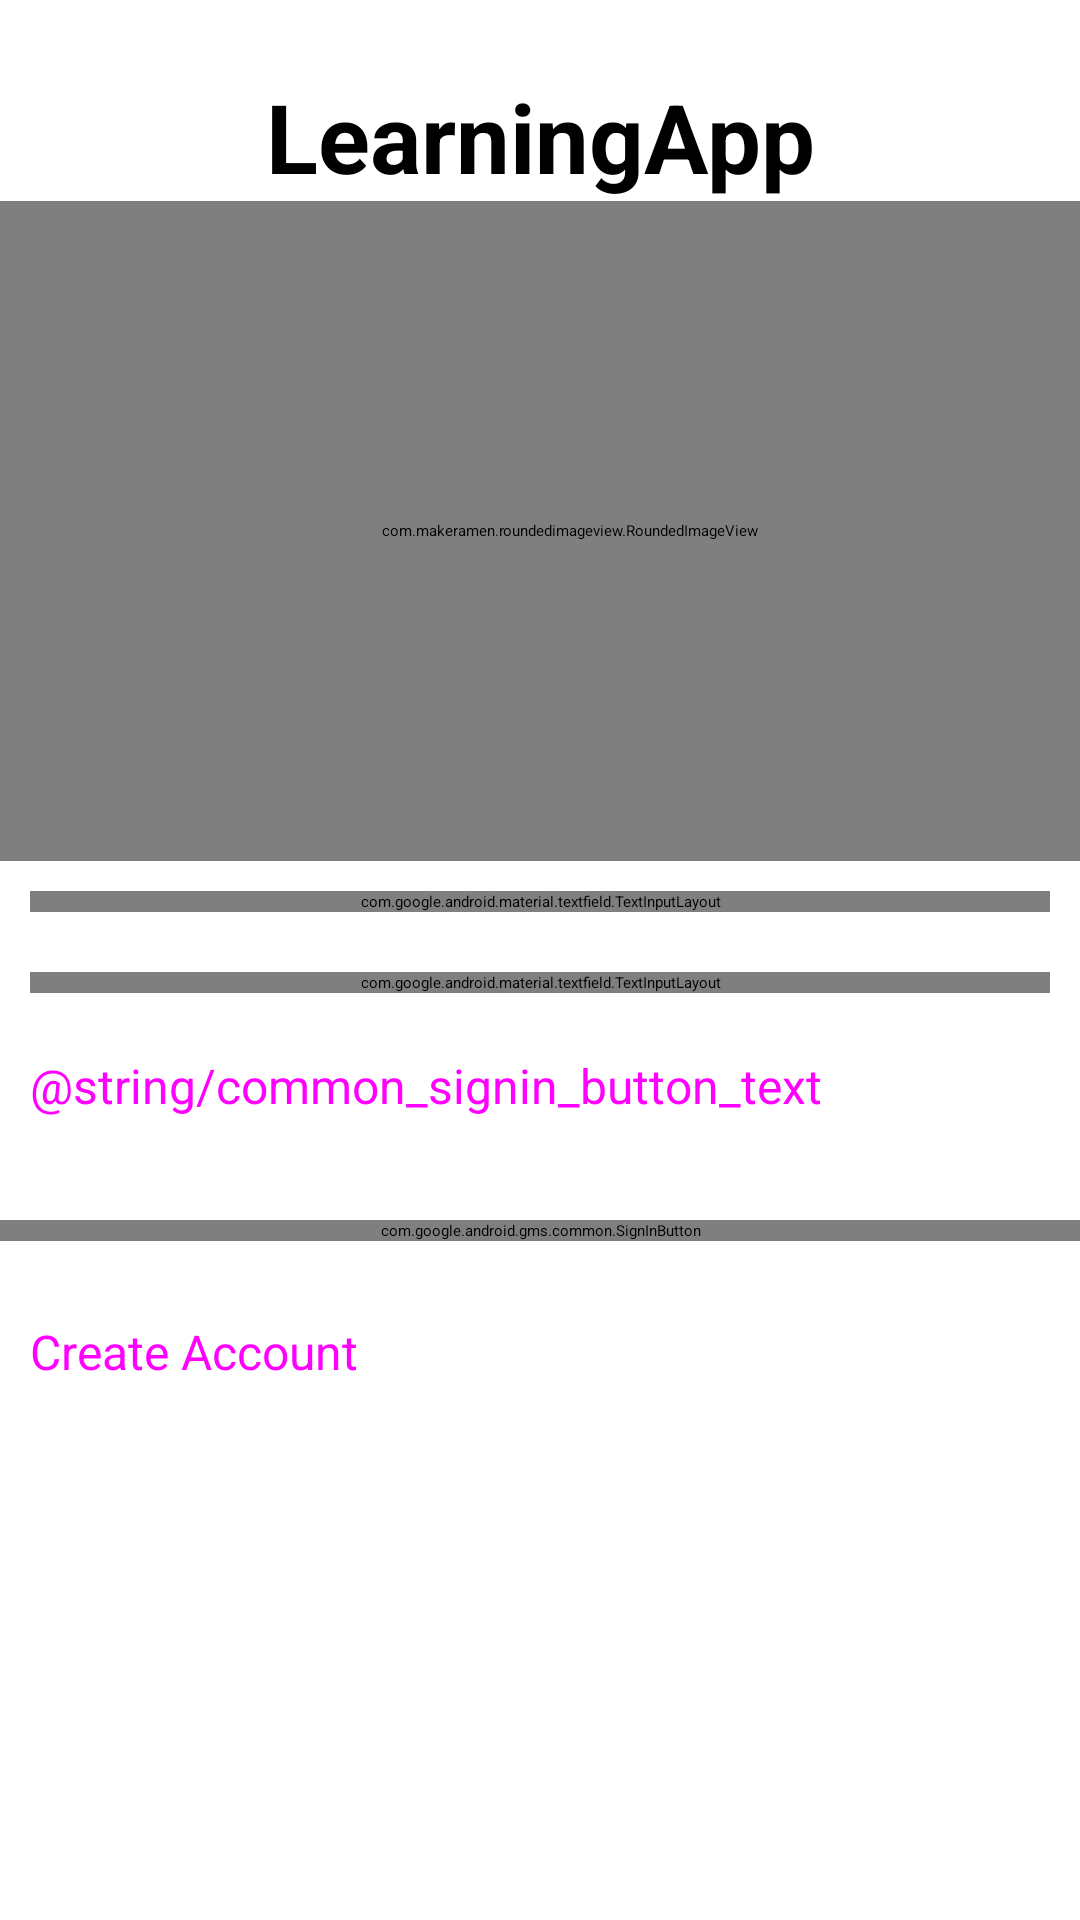

Layout XML and referenced resources for this Android screen:
<!-- AndroidManifest.xml: application theme Theme.LearningApp -->
<!-- res/layout/activity_signin.xml -->
<?xml version="1.0" encoding="utf-8"?>
<LinearLayout xmlns:android="http://schemas.android.com/apk/res/android"
    xmlns:app="http://schemas.android.com/apk/res-auto"
    xmlns:tools="http://schemas.android.com/tools"
    android:id="@+id/main"
    android:layout_width="match_parent"
    android:layout_height="match_parent"
    tools:context=".Signin"
    android:orientation="vertical">

    
    <TextView
        android:layout_width="match_parent"
        android:layout_height="wrap_content"
        android:text="@string/app_name"
        android:textStyle="bold"
        android:textSize="32sp"
        android:gravity="center"
        android:layout_marginTop="24dp" />

    <com.makeramen.roundedimageview.RoundedImageView
        xmlns:app="http://schemas.android.com/apk/res-auto"
        android:id="@+id/imageView1"
        android:layout_width="380dp"
        android:layout_height="220dp"
        android:src="@mipmap/app_logo_foreground"
        app:riv_corner_radius="30dip"
        app:riv_border_color="#333333"
        app:riv_mutate_background="true"
        app:riv_oval="true" />

    
    <com.google.android.material.textfield.TextInputLayout
        android:layout_width="match_parent"
        android:id="@+id/tiSigninEmail"
        android:layout_height="wrap_content"
        android:hint="@string/email"
        app:endIconMode="clear_text"
        android:layout_margin="10dp"
        style="@style/Widget.Material3.TextInputLayout.OutlinedBox"> 

        <com.google.android.material.textfield.TextInputEditText
            android:layout_width="match_parent"
            android:layout_height="wrap_content"
            android:textSize="16sp" /> 

    </com.google.android.material.textfield.TextInputLayout>

    
    <com.google.android.material.textfield.TextInputLayout
        android:id="@+id/tiSigninPassword"
        android:layout_width="match_parent"
        android:layout_height="wrap_content"
        android:hint="@string/password"
        app:endIconMode="password_toggle"
        android:layout_margin="10dp"
        style="@style/Widget.Material3.TextInputLayout.OutlinedBox"> 

        <com.google.android.material.textfield.TextInputEditText
            android:layout_width="match_parent"
            android:layout_height="wrap_content"
            android:textSize="16sp" /> 

    </com.google.android.material.textfield.TextInputLayout>

    
    <Button
        style="@style/Widget.Material3.Button.ElevatedButton"
        android:id="@+id/btnSignin"
        android:layout_width="match_parent"
        android:layout_height="wrap_content"
        android:layout_gravity="center"
        android:text="@string/common_signin_button_text"
        android:layout_margin="10dp"
        android:background="@drawable/pointed_button_shape"
        android:textSize="16sp" /> 

    
    <com.google.android.gms.common.SignInButton
        android:id="@+id/btnSigninPageGoogleSignIn"
        android:layout_width="match_parent"
        android:layout_height="wrap_content"
        android:layout_marginTop="24dp"
        android:layout_marginBottom="16dp" />

    <Button
        style="@style/Widget.Material3.Button.ElevatedButton"
        android:id="@+id/btnCreateAccount"
        android:layout_width="match_parent"
        android:layout_height="wrap_content"
        android:layout_gravity="center"
        android:text="@string/create_account"
        android:layout_margin="10dp"
        android:background="@drawable/pointed_button_shape"
        android:textSize="16sp" />

    <ProgressBar
        android:id="@+id/pbSignin"
        android:layout_width="wrap_content"
        android:layout_height="wrap_content"
        android:layout_gravity="center"
        android:visibility="gone" />


</LinearLayout>
<!-- resources referenced by this layout -->
<resources>
  <!-- drawable pointed_button_shape (drawable) -->
  <shape xmlns:android="http://schemas.android.com/apk/res/android">
      <corners
          android:topLeftRadius="0dp"
          android:topRightRadius="0dp"
          android:bottomLeftRadius="0dp"
          android:bottomRightRadius="0dp"/>
  </shape>
  <!-- mipmap app_logo_foreground: webp bitmap (mipmap-hdpi, 15366 bytes) -->
  <string name="app_name">LearningApp</string>
  <string name="create_account">Create Account</string>
  <string name="email">Email</string>
  <string name="password">Password</string>
</resources>
